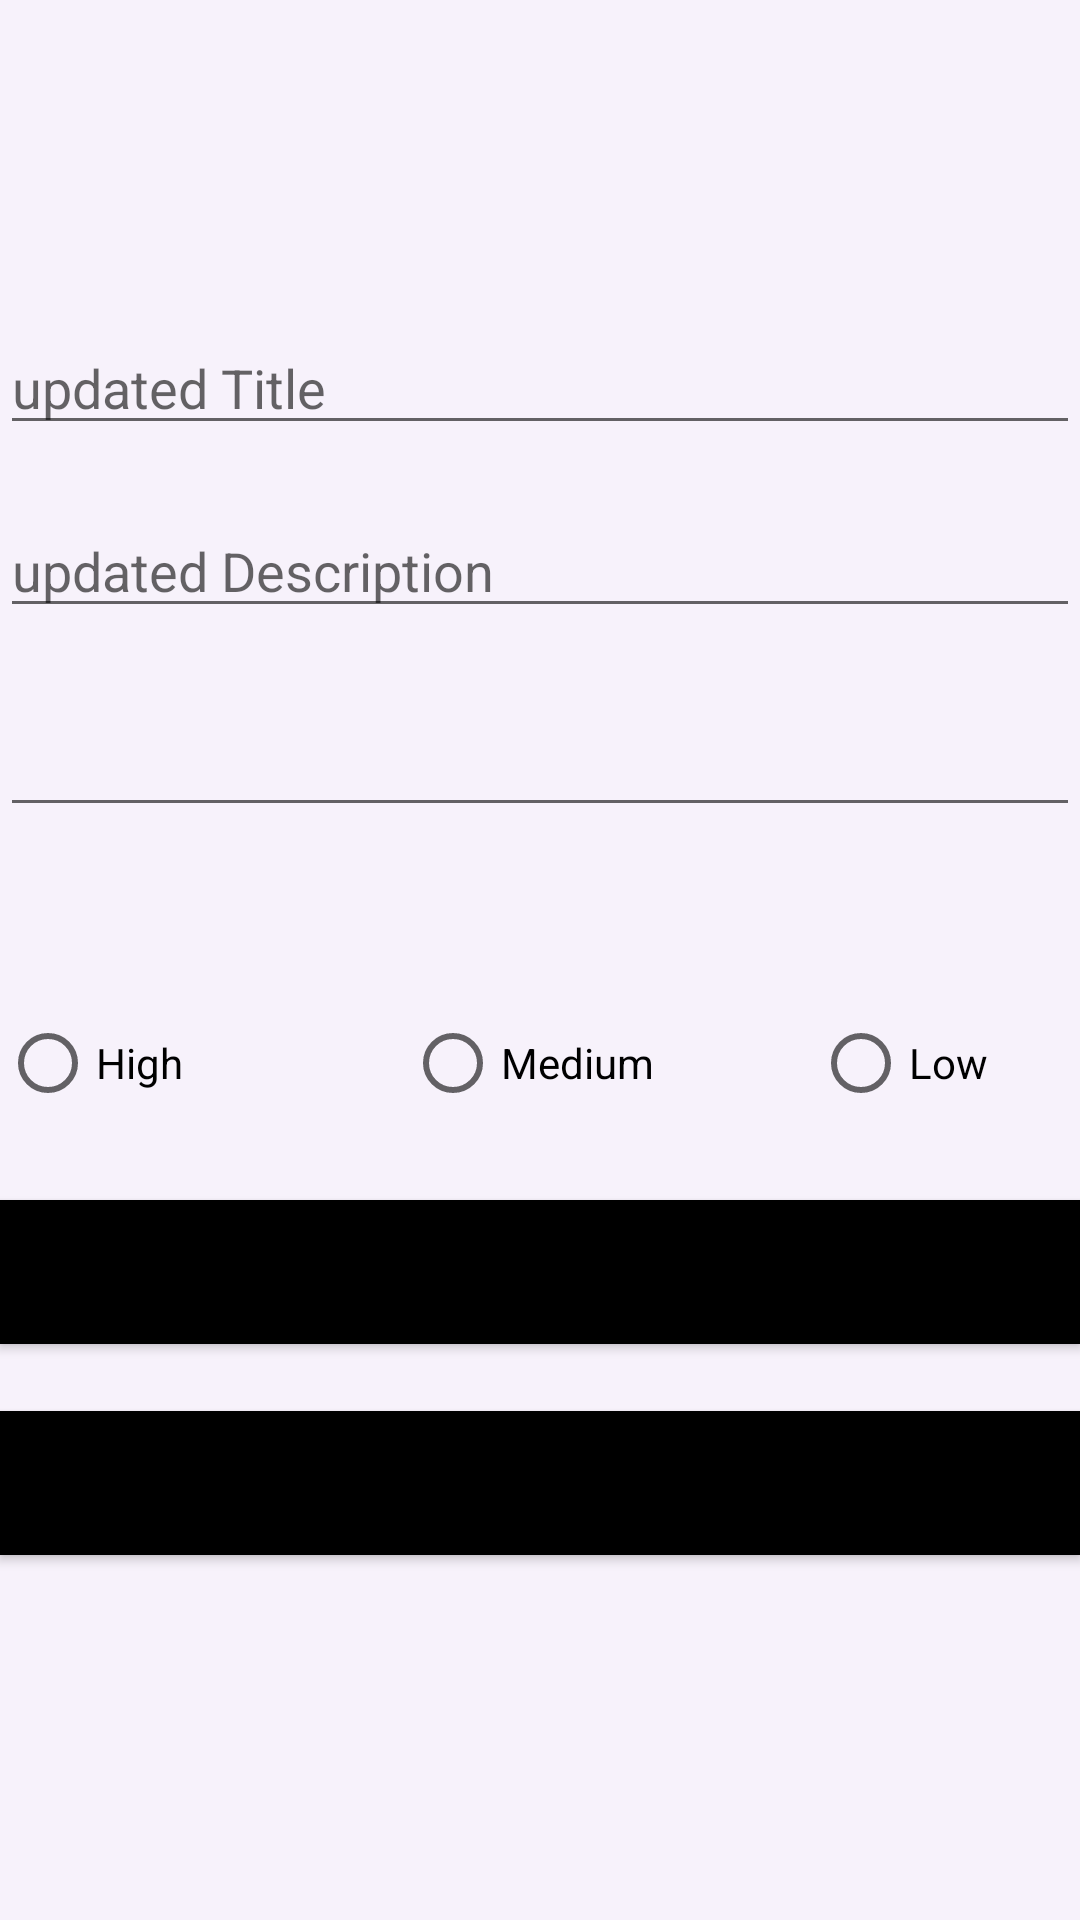

The Android layout XML behind this screen, and the referenced resources:
<!-- AndroidManifest.xml: application theme Theme.TodoApp -->
<!-- res/layout/fragment_update_task_fragment.xml -->
<?xml version="1.0" encoding="utf-8"?>
<androidx.constraintlayout.widget.ConstraintLayout xmlns:android="http://schemas.android.com/apk/res/android"
    xmlns:app="http://schemas.android.com/apk/res-auto"
    xmlns:tools="http://schemas.android.com/tools"
    android:id="@+id/update_fragment_container"
    android:layout_width="match_parent"
    android:layout_height="match_parent"
    android:orientation="vertical"
    tools:context=".add_activity_Fragment"
    android:background="@color/purple_00">


    <EditText
        android:id="@+id/title_update"
        android:layout_width="match_parent"
        android:layout_height="wrap_content"
        android:ems="10"
        android:inputType="textPersonName"
        android:hint="updated Title"
        app:layout_constraintBottom_toBottomOf="parent"
        app:layout_constraintEnd_toEndOf="parent"
        app:layout_constraintHorizontal_bias="1.0"
        app:layout_constraintStart_toStartOf="parent"
        app:layout_constraintTop_toTopOf="parent"
        app:layout_constraintVertical_bias="0.179" />

    <EditText
        android:id="@+id/descripttion_update"
        android:layout_width="match_parent"
        android:layout_height="wrap_content"
        android:ems="10"
        android:inputType="textPersonName"
        android:hint="@string/updated_description"
        app:layout_constraintBottom_toBottomOf="parent"
        app:layout_constraintEnd_toEndOf="parent"
        app:layout_constraintHorizontal_bias="0.0"
        app:layout_constraintStart_toStartOf="parent"
        app:layout_constraintTop_toBottomOf="@+id/title_update"
        app:layout_constraintVertical_bias="0.044" />

    <EditText
        android:id="@+id/editTextDate_update"
        android:layout_width="match_parent"
        android:layout_height="wrap_content"
        android:ems="10"
        android:inputType="date"
        app:layout_constraintBottom_toBottomOf="parent"
        app:layout_constraintEnd_toEndOf="parent"
        app:layout_constraintHorizontal_bias="0.0"
        app:layout_constraintStart_toStartOf="parent"
        app:layout_constraintTop_toBottomOf="@+id/descripttion_update"
        app:layout_constraintVertical_bias="0.064" />

    <RadioGroup
        android:id="@+id/radio_group_update"
        android:layout_width="match_parent"
        android:layout_height="50dp"
        android:orientation="horizontal"
        app:layout_constraintBottom_toBottomOf="parent"
        app:layout_constraintEnd_toEndOf="parent"
        app:layout_constraintHorizontal_bias="0.0"
        app:layout_constraintStart_toStartOf="parent"
        app:layout_constraintTop_toBottomOf="@+id/editTextDate_update"
        app:layout_constraintVertical_bias="0.174">

        <RadioButton
            android:id="@+id/priorityHigh_update"
            android:layout_width="135dp"
            android:layout_height="wrap_content"
            android:text="@string/high" />

        <RadioButton
            android:id="@+id/priorityMed_update"
            android:layout_width="136dp"
            android:layout_height="wrap_content"
            android:text="@string/medium" />

        <RadioButton
            android:id="@+id/priorityLow_update"
            android:layout_width="136dp"
            android:layout_height="wrap_content"
            android:text="@string/low" />
    </RadioGroup>

    <Button
        android:id="@+id/update_btn"
        android:layout_width="match_parent"
        android:layout_height="wrap_content"
        android:layout_marginBottom="192dp"
        android:background="@color/black"
        android:text="@string/update"
        app:layout_constraintBottom_toBottomOf="parent"
        app:layout_constraintEnd_toEndOf="parent"
        app:layout_constraintHorizontal_bias="0.0"
        app:layout_constraintStart_toStartOf="parent"
        app:layout_constraintTop_toBottomOf="@+id/radio_group"
        app:layout_constraintVertical_bias="0.364" />

    <Button
        android:id="@+id/cancel_btn_update"
        android:layout_width="match_parent"
        android:layout_height="wrap_content"
        android:background="@color/black"
        android:text="@string/cancel"
        app:layout_constraintBottom_toBottomOf="parent"
        app:layout_constraintEnd_toEndOf="parent"
        app:layout_constraintHorizontal_bias="0.0"
        app:layout_constraintStart_toStartOf="parent"
        app:layout_constraintTop_toBottomOf="@+id/update_btn"
        app:layout_constraintVertical_bias="0.155" />


</androidx.constraintlayout.widget.ConstraintLayout>
<!-- resources referenced by this layout -->
<resources>
  <color name="black">#FF000000</color>
  <color name="purple_00">#F7F2FB</color>
  <string name="cancel">Cancel</string>
  <string name="high">High</string>
  <string name="low">Low</string>
  <string name="medium">Medium</string>
  <string name="update">Update</string>
  <string name="updated_description">updated Description</string>
  <style name="Theme.TodoApp" parent="Theme.MaterialComponents.DayNight.DarkActionBar">
          
          <item name="colorPrimary">@color/purple_200</item>
          <item name="colorPrimaryVariant">#A66EF6</item>
          <item name="colorOnPrimary">@color/white</item>
          
          <item name="colorSecondary">@color/teal_200</item>
          <item name="colorSecondaryVariant">@color/teal_700</item>
          <item name="colorOnSecondary">@color/black</item>
          
          <item name="android:statusBarColor" tools:targetApi="l">?attr/colorPrimaryVariant</item>
          
      </style>
  <color name="purple_200">#FFBB86FC</color>
  <color name="white">#FFFFFFFF</color>
  <color name="teal_200">#FF03DAC5</color>
  <color name="teal_700">#FF018786</color>
</resources>
